6-way image classification set "trash_cls_dataset" from GitHub (leexymon/YOLO-GARBAGE); label vocabulary: cardboard, glass, metal, paper, plastic, trash.

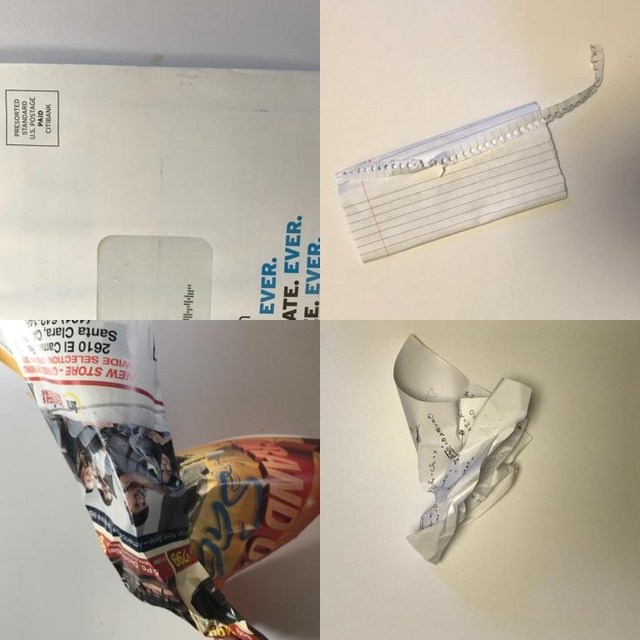
Label: paper

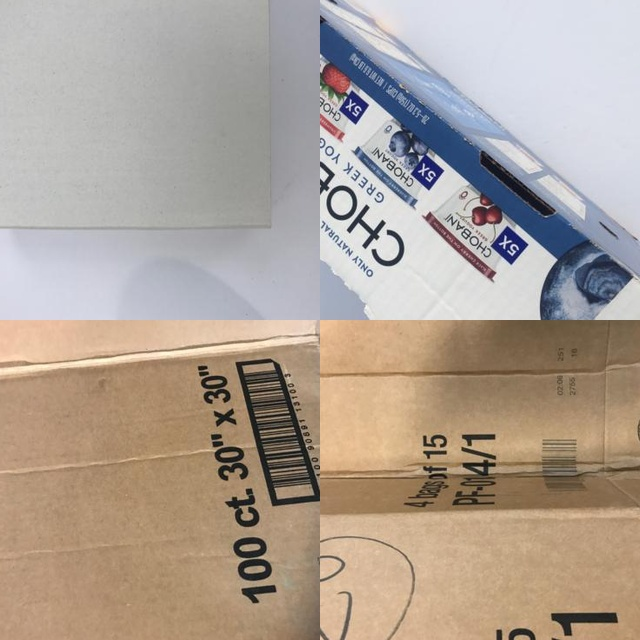
Label: cardboard

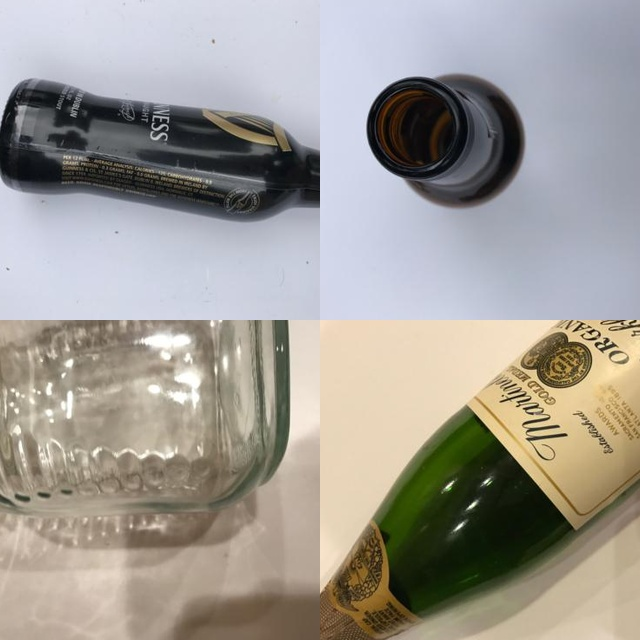
Label: glass

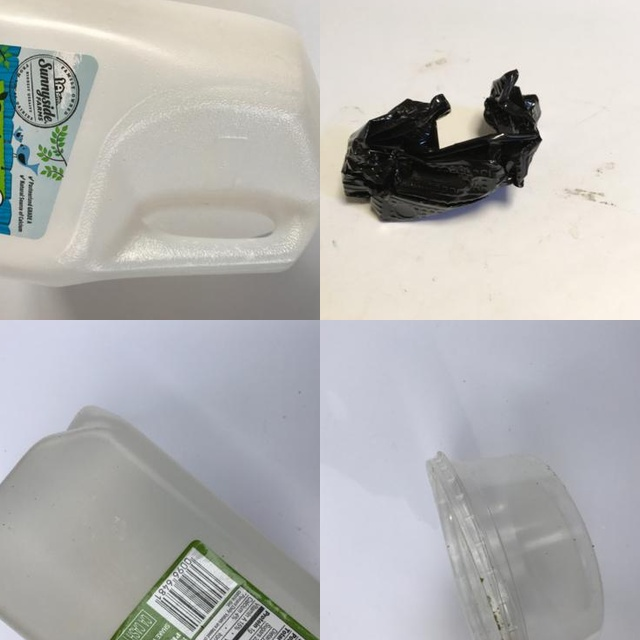
Label: plastic

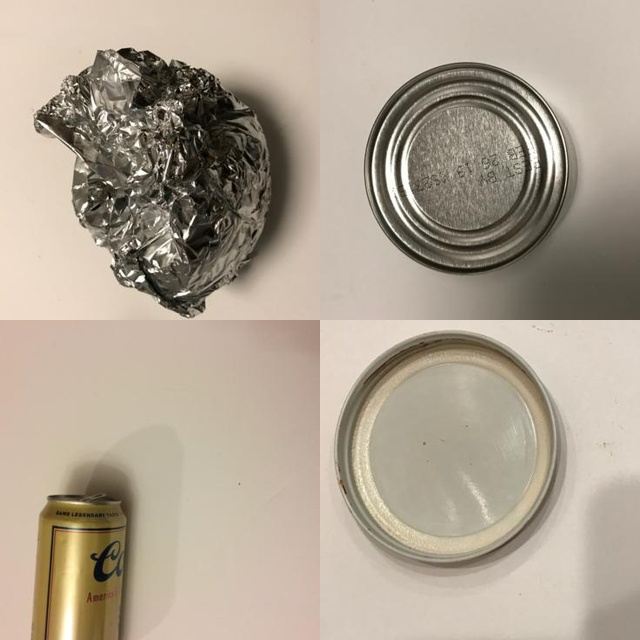
Label: metal

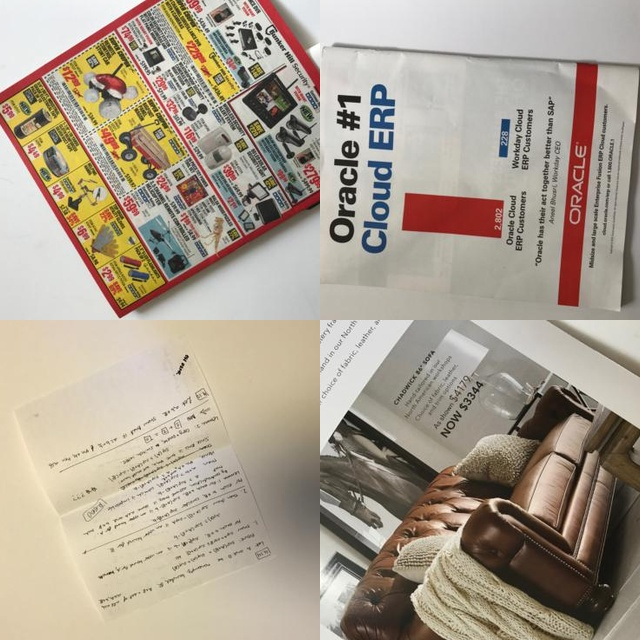
Label: paper
